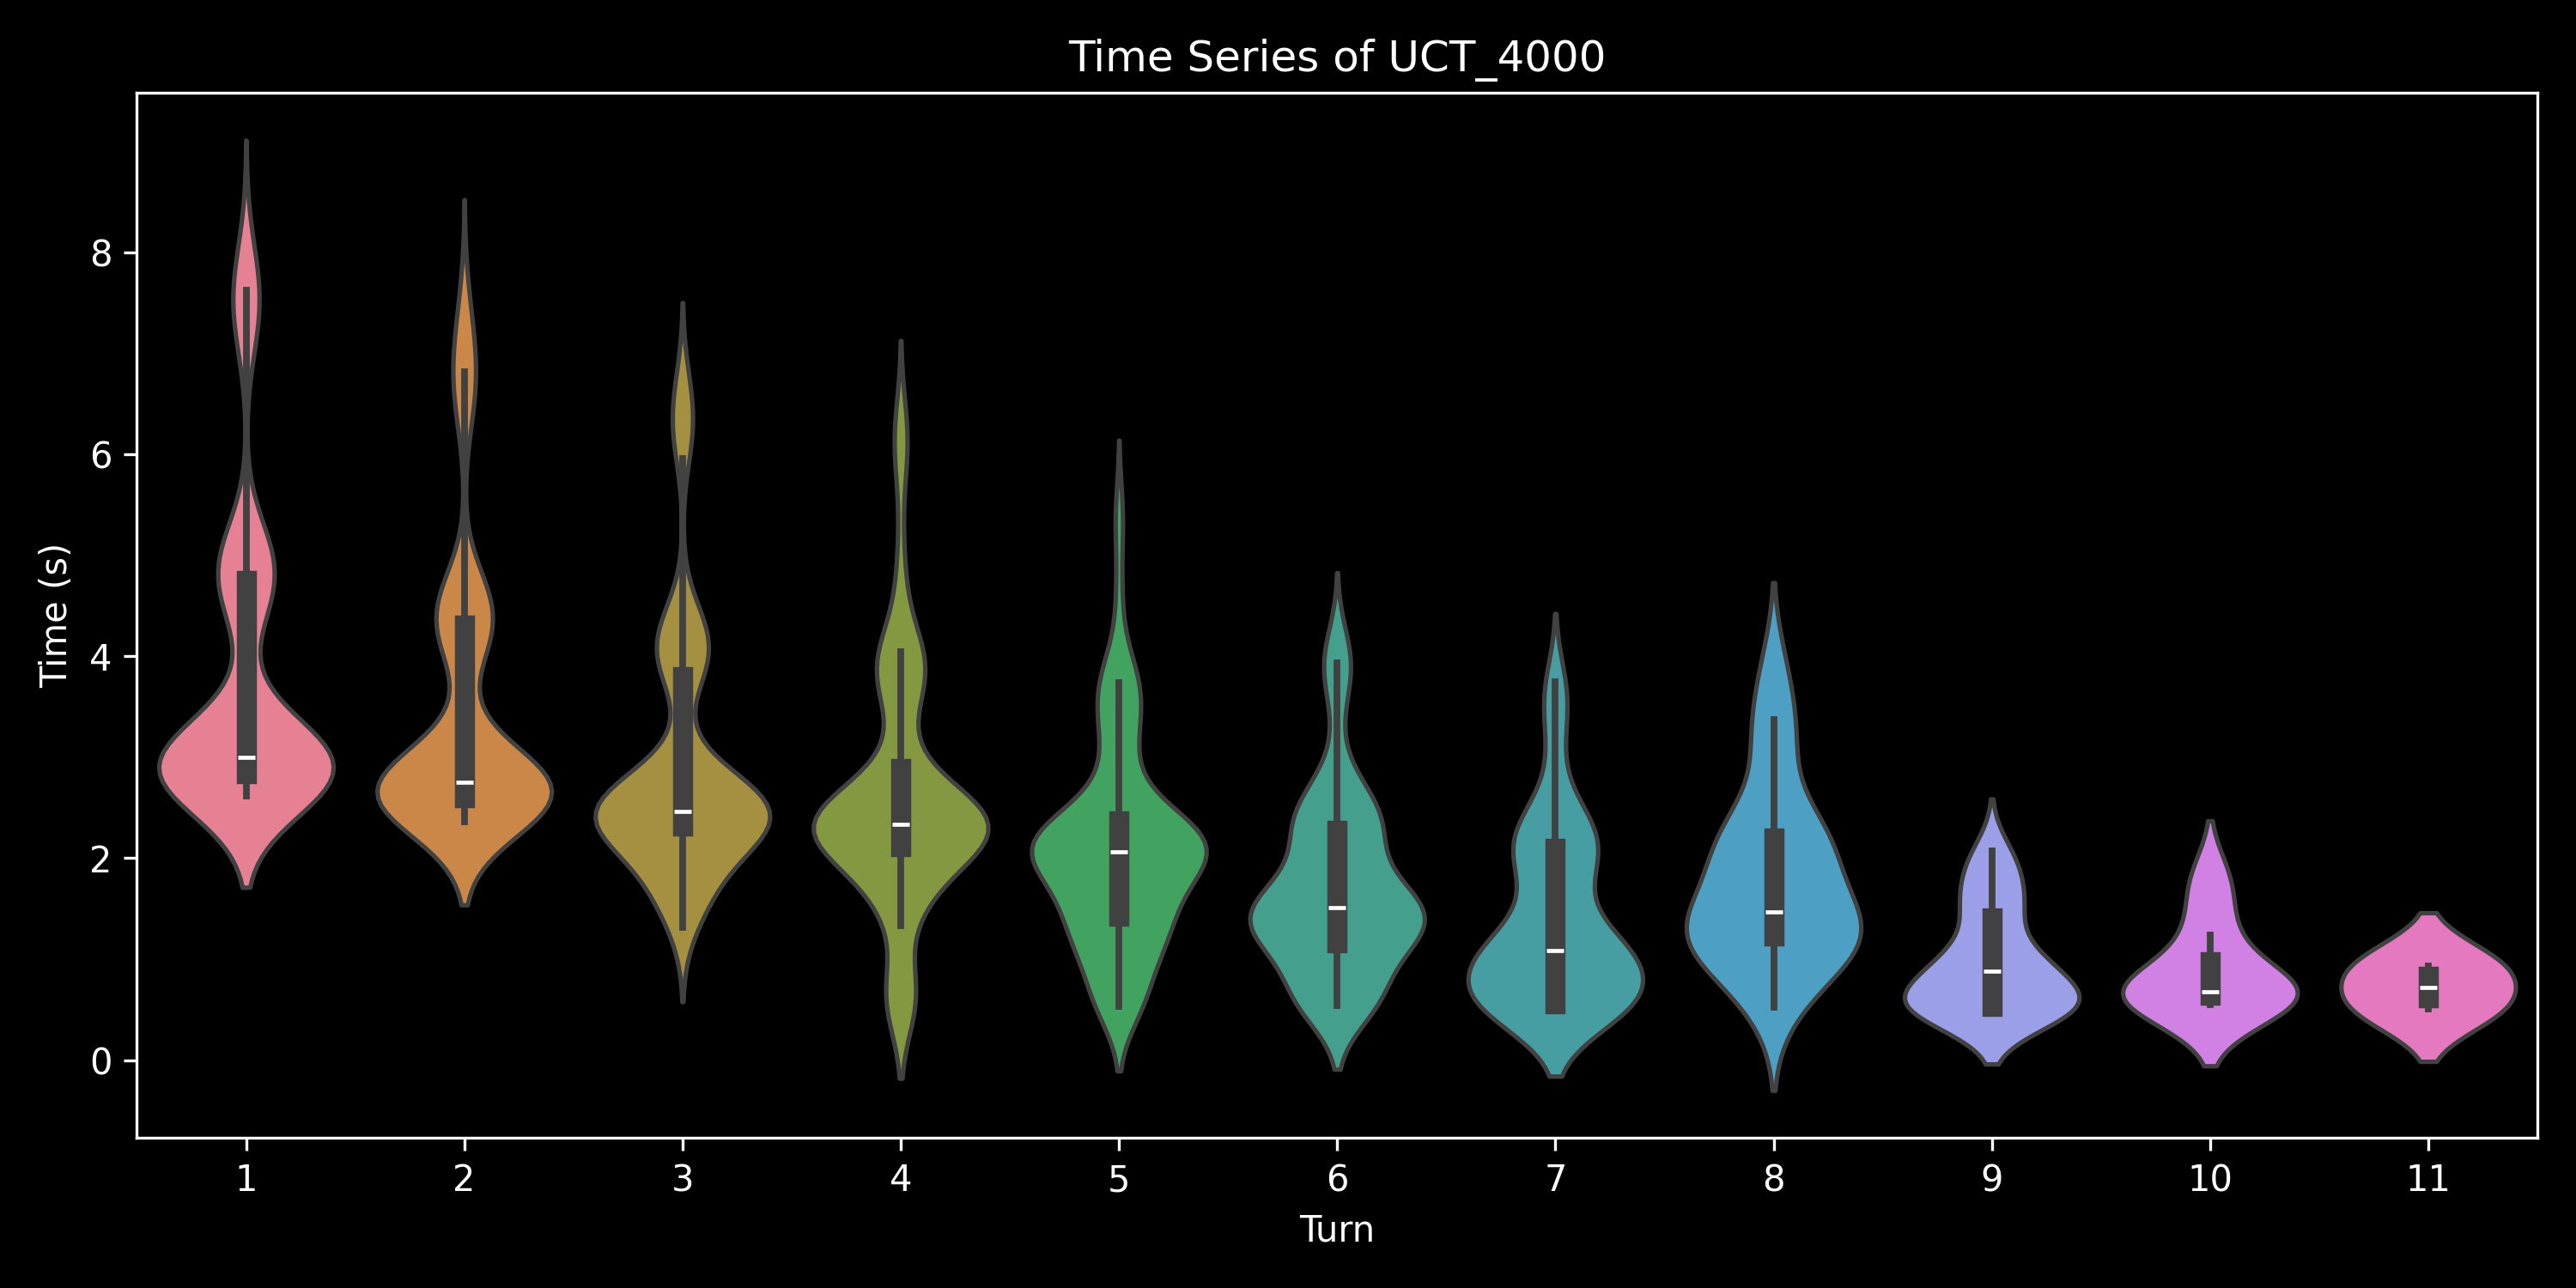

The table this chart was drawn from, first rows:
, 0, 1, 2, 3, 4, 5, 6, 7, 8, 9, 10, 11, 12, 13, 14, 15, 16, 17
0.0, 3.158, 2.73, 2.371, 2.114, 1.471, , , , , , , , , , , , , 
1.0, 2.87, 2.706, 2.462, 1.749, 0.6094, , , , , , , , , , , , , 
2.0, 2.693, 2.599, 1.394, , , , , , , , , , , , , , , 
3.0, 2.983, 2.622, 2.361, 1.793, 0.6127, , , , , , , , , , , , , 
4.0, 2.733, 2.601, 1.343, , , , , , , , , , , , , , , 
5.0, 2.901, 2.737, 2.506, 2.233, 2.068, 1.21, , , , , , , , , , , , 
6.0, 2.711, 2.557, 2.344, 2.272, 1.937, 1.272, 0.554, , , , , , , , , , , 
7.0, 2.733, 2.456, 1.467, , , , , , , , , , , , , , , 
8.0, 2.715, 2.485, 2.275, 2.058, 1.476, 0.5566, , , , , , , , , , , , 
9.0, 2.889, 2.503, 2.252, 2.125, 1.661, 1.909, 1.314, 0.9999, , , , , , , , , , 
10.0, 2.724, 2.54, 2.312, 2.234, 1.689, 0.6303, , , , , , , , , , , , 
11.0, 2.699, 2.487, 2.268, 2.296, 1.736, 0.5397, , , , , , , , , , , , 
12.0, 2.76, 2.519, 2.408, 2.243, 1.9, 0.5419, , , , , , , , , , , , 
13.0, 2.836, 2.425, 1.68, , , , , , , , , , , , , , , 
14.0, 2.745, 2.476, 2.338, 2.273, 1.844, 0.5541, , , , , , , , , , , , 
15.0, 2.807, 2.807, 2.469, 2.355, 2.132, 2.116, 1.893, 1.742, 1.394, 0.6783, , , , , , , , 
16.0, 2.819, 2.694, 2.273, 2.289, 1.607, 0.6175, , , , , , , , , , , , 
17.0, 2.725, 2.562, 2.322, 1.658, , , , , , , , , , , , , , 
18.0, 2.725, 2.456, 1.576, , , , , , , , , , , , , , , 
19.0, 2.706, 2.508, 2.353, 2.255, 1.808, 1.155, 0.5407, , , , , , , , , , , 
20.0, 2.746, 2.508, 1.495, , , , , , , , , , , , , , , 
21.0, 2.868, 2.649, 2.264, 2.268, 1.151, , , , , , , , , , , , , 
22.0, 2.698, 2.516, 1.504, , , , , , , , , , , , , , , 
23.0, 2.691, 2.464, 2.133, 2.075, 0.5635, , , , , , , , , , , , , 
24.0, 2.75, 2.694, 2.253, 2.109, 2.108, 1.525, 0.9951, , , , , , , , , , , 
25.0, 2.783, 2.487, 2.331, 2.316, 1.708, 0.5393, , , , , , , , , , , , 
26.0, 2.841, 2.585, 2.447, 1.753, 0.6417, , , , , , , , , , , , , 
27.0, 2.715, 2.513, 2.4, 2.239, 1.45, , , , , , , , , , , , , 
28.0, 2.711, 2.383, 2.391, 2.289, 1.721, 1.158, 0.5455, , , , , , , , , , , 
29.0, 2.743, 2.548, 2.372, 2.318, 1.751, 1.557, 0.5521, , , , , , , , , , , 
30.0, 2.766, 2.411, 2.364, 2.293, 1.799, 0.5388, , , , , , , , , , , , 
31.0, 2.743, 2.405, 1.824, , , , , , , , , , , , , , , 
32.0, 2.755, 2.504, 2.291, 1.343, , , , , , , , , , , , , , 
33.0, 2.722, 2.487, 2.3, 2.311, 1.8, 0.5454, , , , , , , , , , , , 
34.0, 2.715, 2.546, 2.197, 2.194, 0.5694, , , , , , , , , , , , , 
35.0, 2.679, 2.488, 1.651, , , , , , , , , , , , , , , 
36.0, 2.718, 2.497, 2.208, 2.22, 1.826, 1.287, 0.5599, , , , , , , , , , , 
37.0, 2.827, 2.67, 2.422, 2.235, 1.51, 0.6176, , , , , , , , , , , , 
38.0, 2.853, 2.696, 2.387, 1.914, 0.5843, , , , , , , , , , , , , 
39.0, 2.777, 2.529, 2.323, 2.164, 1.05, 1.148, 0.9822, 0.9031, 0.9028, , , , , , , , , 
40.0, 2.853, 2.585, 1.793, 0.5634, , , , , , , , , , , , , , 
41.0, 2.837, 2.386, 1.546, , , , , , , , , , , , , , , 
42.0, 2.831, 2.67, 2.115, 0.578, , , , , , , , , , , , , , 
43.0, 2.926, 2.586, 2.45, 1.799, 0.5995, , , , , , , , , , , , , 
44.0, 2.714, 2.467, 2.231, 1.531, , , , , , , , , , , , , , 
45.0, 2.921, 2.623, 2.485, 1.837, 0.6308, , , , , , , , , , , , , 
46.0, 2.893, 2.698, 2.004, 0.5805, , , , , , , , , , , , , , 
47.0, 2.931, 2.592, 2.371, 2.281, 1.241, , , , , , , , , , , , , 
48.0, 2.748, 2.514, 2.394, 2.185, 1.244, , , , , , , , , , , , , 
49.0, 2.777, 2.535, 2.372, 2.341, 1.769, 1.174, 0.5574, , , , , , , , , , , 
0.0, 3.441, 3.142, 3.042, 2.976, 1.869, 1.826, 0.8474, , , , , , , , , , , 
1.0, 3.164, 2.715, 1.708, , , , , , , , , , , , , , , 
2.0, 3.32, 3.007, 2.754, 2.568, 2.301, 0.6714, , , , , , , , , , , , 
3.0, 3.173, 2.878, 2.618, 2.693, 2.606, 2.591, 2.425, 2.188, 2.07, 1.764, 0.9358, , , , , , , 
4.0, 3.271, 3.005, 2.658, 2.574, 0.6498, , , , , , , , , , , , , 
5.0, 3.178, 2.908, 2.631, 2.453, 1.471, , , , , , , , , , , , , 
6.0, 3.065, 2.71, 1.742, , , , , , , , , , , , , , , 
7.0, 3.084, 2.763, 2.647, 1.743, 1.636, , , , , , , , , , , , , 
8.0, 3.069, 2.843, 1.473, , , , , , , , , , , , , , , 
9.0, 3.403, 2.679, 1.674, , , , , , , , , , , , , , , 
... 390 more rows
